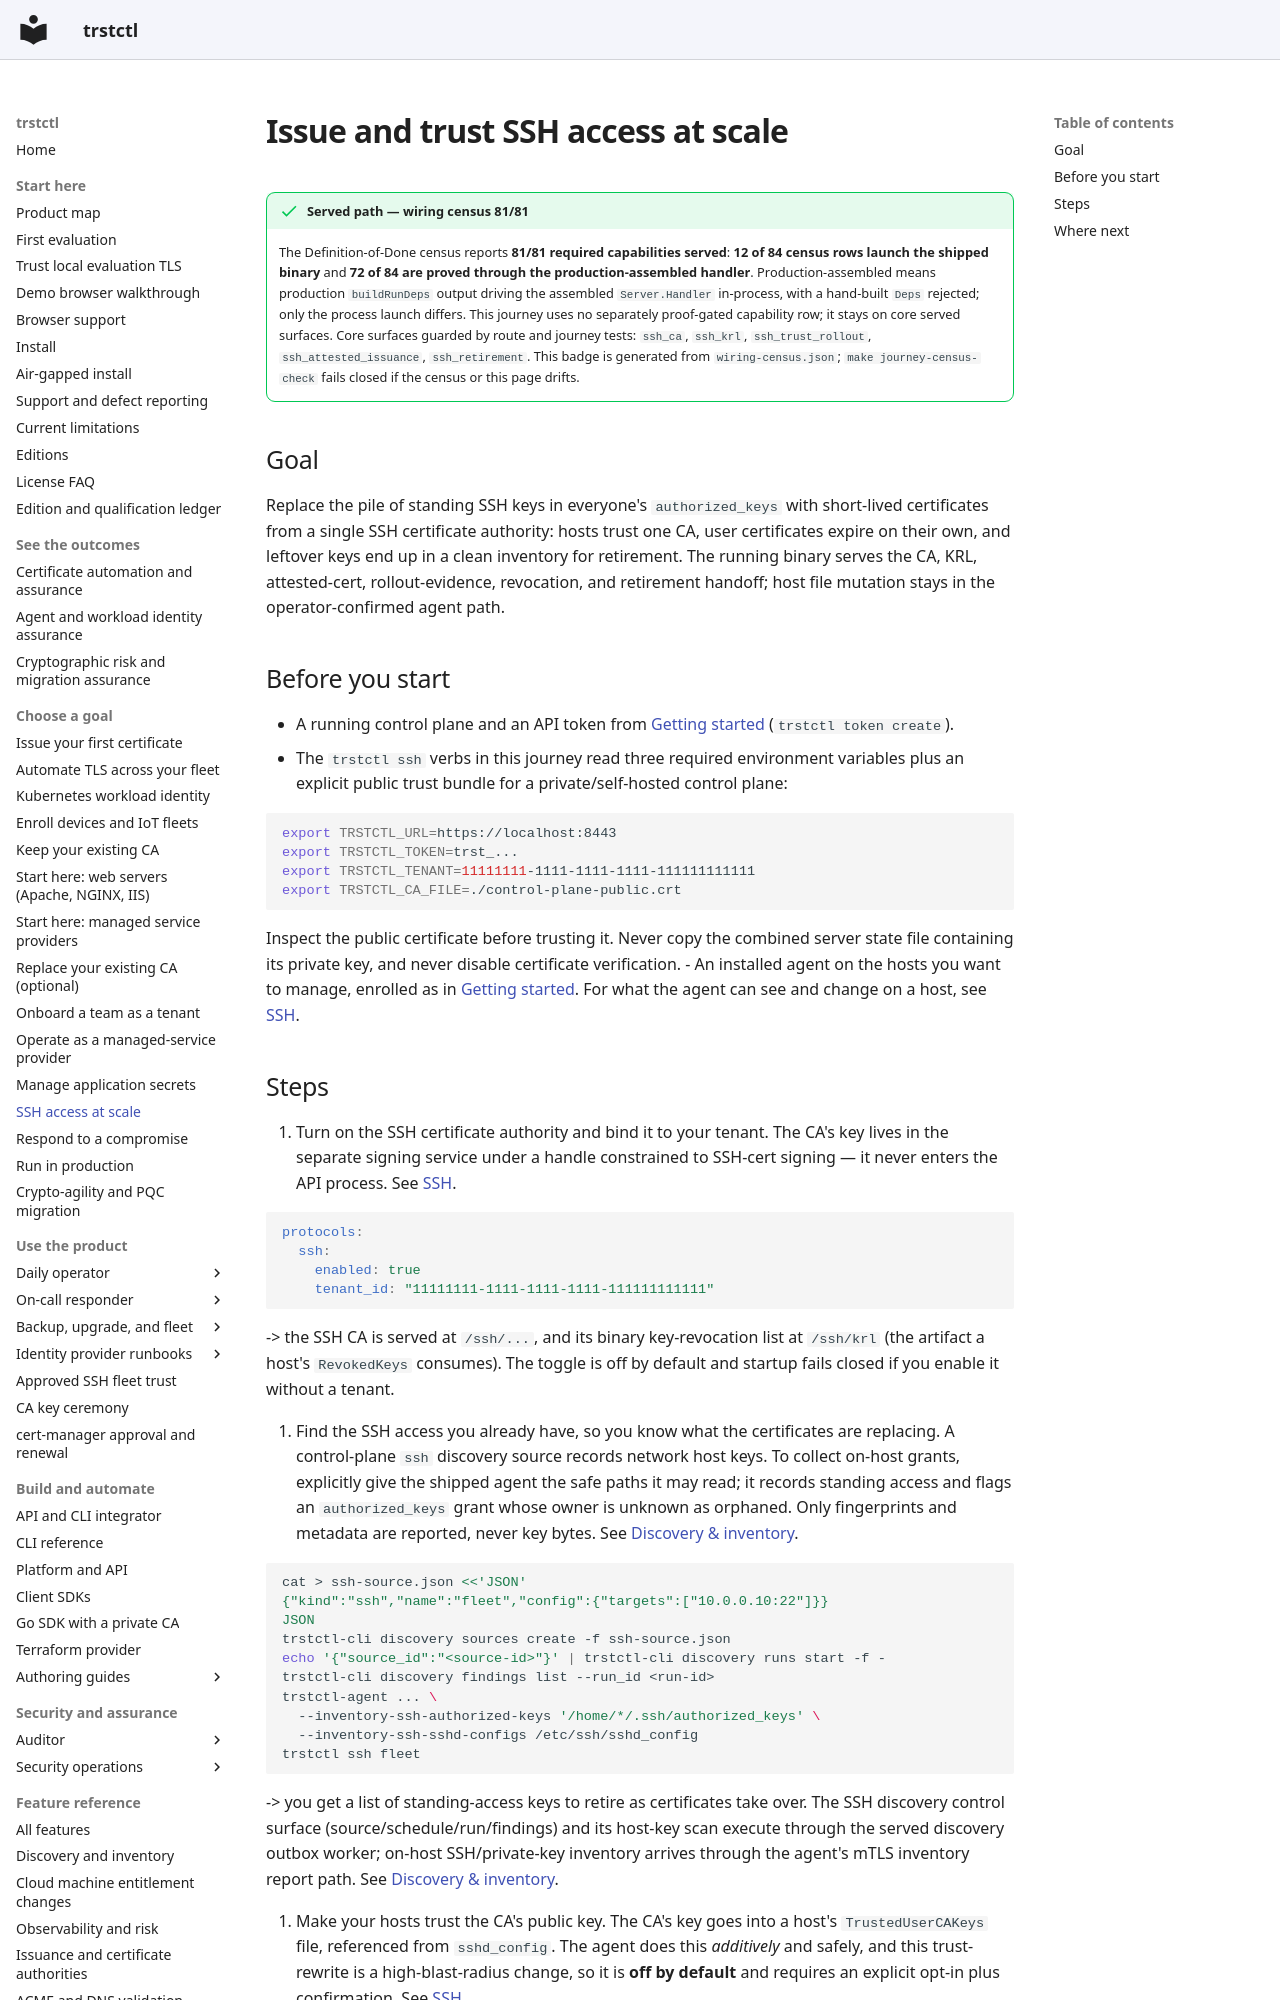

repository: ctlplne/trstctl · page: journeys/ssh-at-scale/index.html · generator: mkdocs

# Issue and trust SSH access at scale

<!-- trstctl:journey-census:start -->
!!! success "Served path — wiring census 81/81"

    The Definition-of-Done census reports **81/81 required capabilities served**: **12 of 84 census rows launch the shipped binary** and **72 of 84 are proved through the production-assembled handler**.
    Production-assembled means production `buildRunDeps` output driving the assembled `Server.Handler` in-process, with a hand-built `Deps` rejected; only the process launch differs.
    This journey uses no separately proof-gated capability row; it stays on core served surfaces.
    Core surfaces guarded by route and journey tests: `ssh_ca`, `ssh_krl`, `ssh_trust_rollout`, `ssh_attested_issuance`, `ssh_retirement`.
    This badge is generated from `wiring-census.json`; `make journey-census-check` fails closed if the census or this page drifts.
<!-- trstctl:journey-census:end -->

## Goal

Replace the pile of standing SSH keys in everyone's `authorized_keys` with
short-lived certificates from a single SSH certificate authority: hosts trust
one CA, user certificates expire on their own, and leftover keys end up in a
clean inventory for retirement. The running binary serves the CA, KRL,
attested-cert, rollout-evidence, revocation, and retirement handoff; host file
mutation stays in the operator-confirmed agent path.

## Before you start

- A running control plane and an API token from
  [Getting started](../getting-started.md) (`trstctl token create`).
- The `trstctl ssh` verbs in this journey read three required environment
  variables plus an explicit public trust bundle for a private/self-hosted
  control plane:

  ```sh
  export TRSTCTL_URL=https://localhost:8443
  export TRSTCTL_TOKEN=trst_...
  export TRSTCTL_TENANT=11111111-1111-1111-1111-111111111111
  export TRSTCTL_CA_FILE=./control-plane-public.crt
  ```

  Inspect the public certificate before trusting it. Never copy the combined
  server state file containing its private key, and never disable certificate
  verification.
- An installed agent on the hosts you want to manage, enrolled as in
  [Getting started](../getting-started.md). For what the agent can see and change on a
  host, see [SSH](../features/ssh.md).
